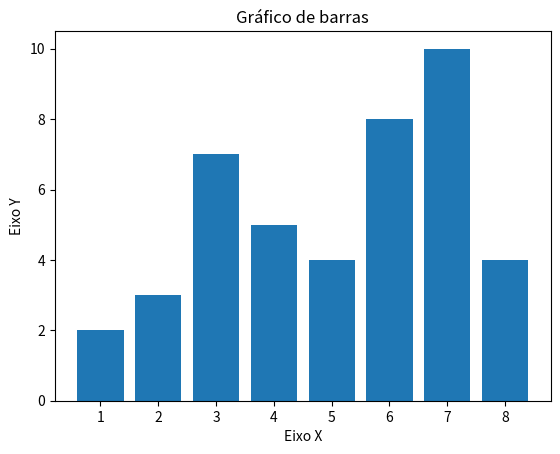

Here is the Python script that generated this plot:
import matplotlib.pyplot as plp

x = [1, 2, 3, 4, 5, 6, 7, 8]
y = [2, 3, 7, 5, 4, 8, 10, 4]

titulo = "Gráfico de barras"

eixox = "Eixo X"
eixoy = "Eixo Y"

plp.title(titulo)
plp.xlabel(eixox)
plp.ylabel(eixoy)
plp.bar(x, y)
plp.show()
